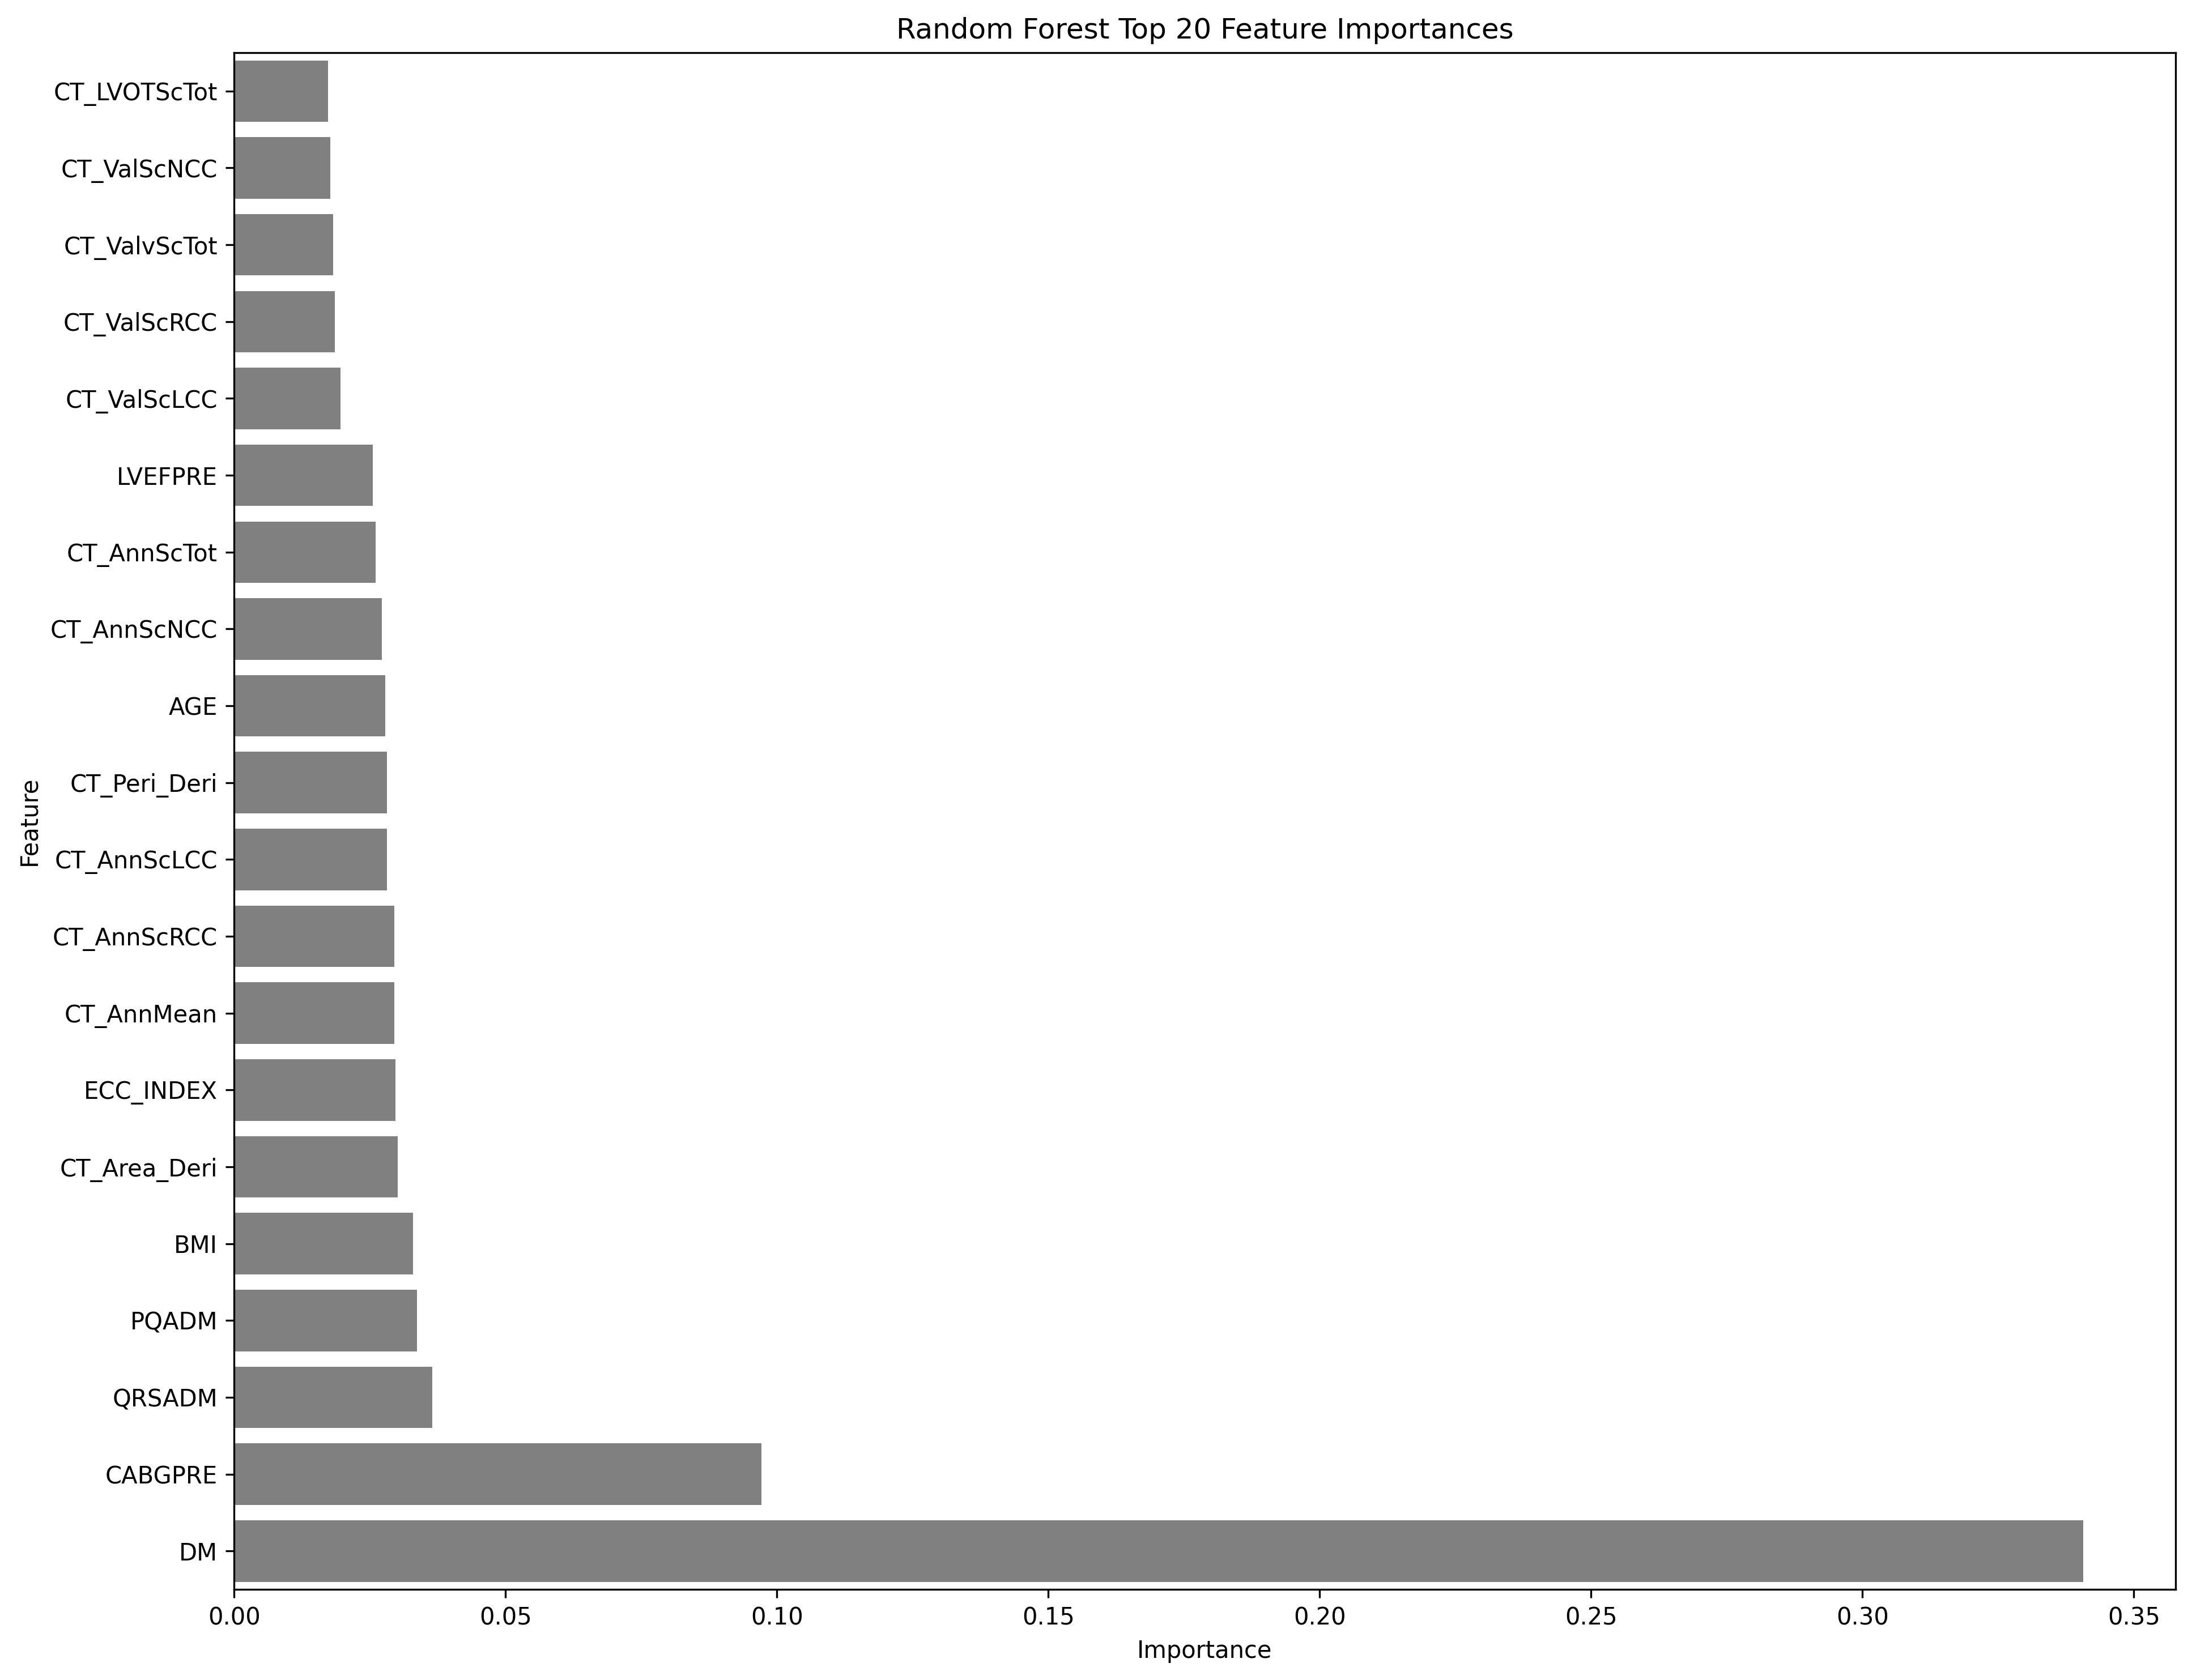

Data behind this chart, as committed beside it:
feature, importance
DM, 0.3406
CABGPRE, 0.09717
QRSADM, 0.0365
PQADM, 0.03368
BMI, 0.03296
CT_Area_Deri, 0.03016
ECC_INDEX, 0.02977
CT_AnnMean, 0.02956
CT_AnnScRCC, 0.02955
CT_AnnScLCC, 0.02819
CT_Peri_Deri, 0.02814
AGE, 0.0278
CT_AnnScNCC, 0.02718
CT_AnnScTot, 0.02612
LVEFPRE, 0.02552
CT_ValScLCC, 0.01964
CT_ValScRCC, 0.01851
CT_ValvScTot, 0.01828
CT_ValScNCC, 0.01769
CT_LVOTScTot, 0.01729
CT_LVOTScNCC, 0.01312
CT_LVOTScLCC, 0.01282
model4, 0.009403
AFPRE, 0.007655
CT_LVOTScRCC, 0.005322
brand8, 0.005103
PREDILATION, 0.00464
model3, 0.004163
nyha3, 0.004136
nyha2, 0.00407
brand2, 0.004029
model2, 0.0032
SEX, 0.003074
model7, 0.002195
nyha4, 0.001332
model8, 0.001229
model1, 0.0001581
NTPROBNPPRE, 0.0
